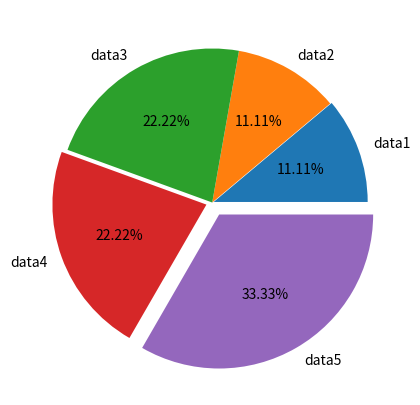

Reproduce this figure in Python.
#pieEx2.py
import matplotlib.pyplot as plt

plt.close("all")

x = [10, 10, 20, 20, 30]
dataName = ['data1', 'data2', 'data3', 'data4', 'data5']
explode = [0.01, 0, 0, 0.04, 0.09] 

plt.figure(figsize=(5,5))
# autopct='%.2f %%': %.2f display value upto 2 decimal, 
# %% is used for displaying % at the end
plt.pie(x, explode=explode, labels=dataName, autopct='%.2f%%') 
plt.show()